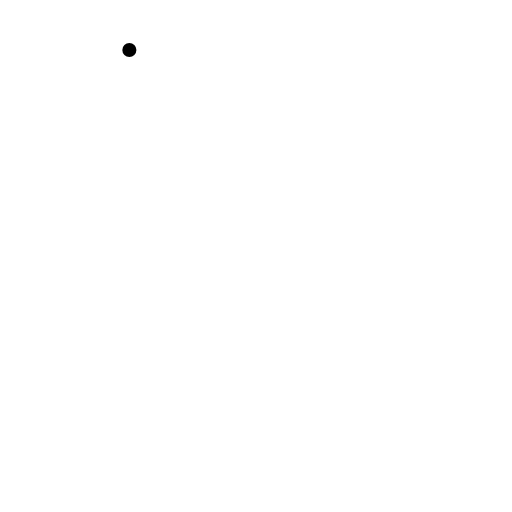
t = 0.00 s
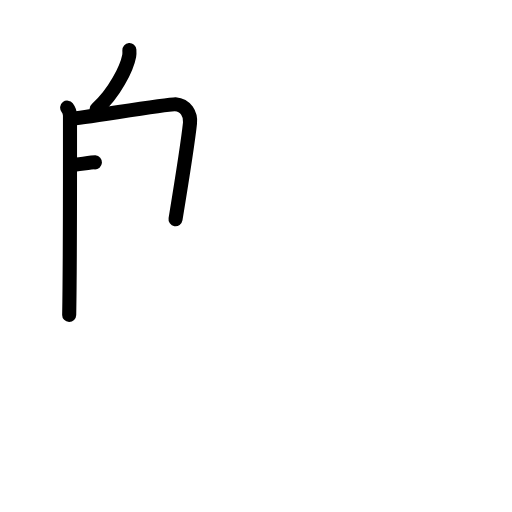
t = 3.20 s
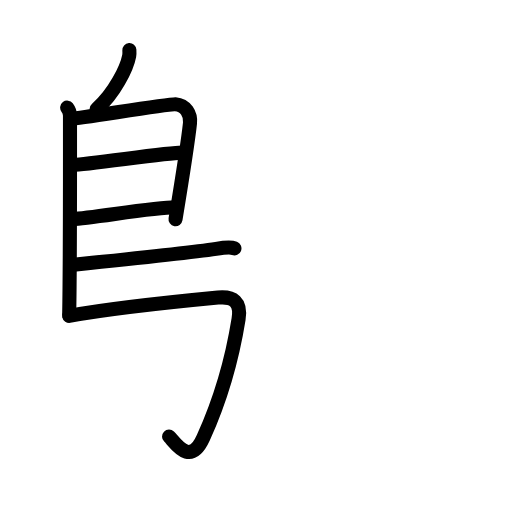
t = 6.40 s
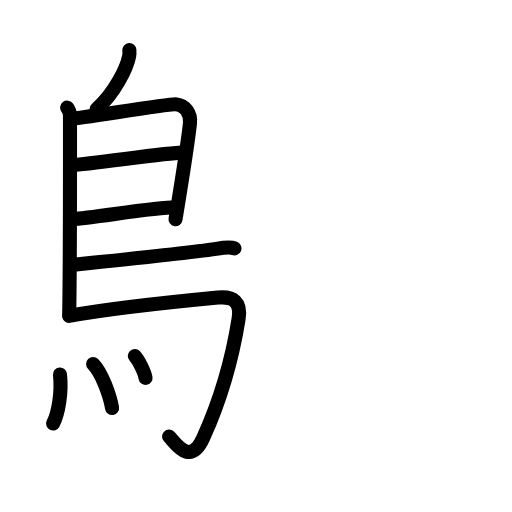
t = 9.60 s
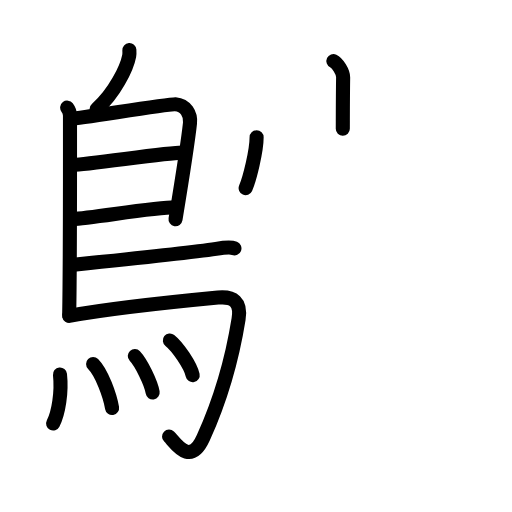
t = 12.80 s
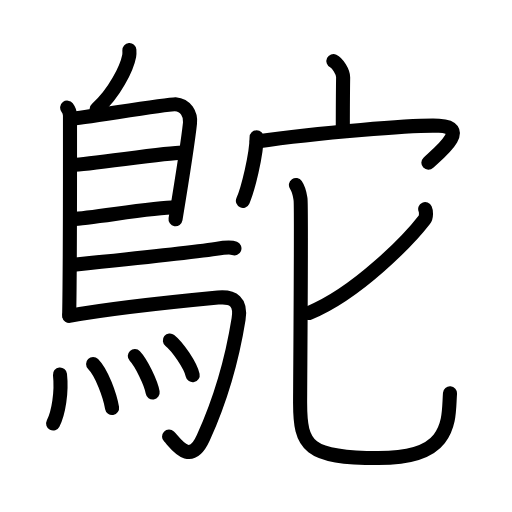
t = 16.00 s

The animated SVG that drew these frames (rendered in a browser with its animation timeline set to each time). Animation: 46 SMIL elements (animate=46); one cycle of 16.00 s.

<?xml version="1.0" encoding="UTF-8"?>
<!--
AniKanjiVG is licensed by CC-BY-SA Paul C. Sommerhoff (https://bitbucket.org/sommerhoff/anikanjivg).
AniKanjiVG uses KanjiVG which is licensed by CC-BY-SA Ulrich Apel (http://kanjivg.tagaini.net).
See also http://creativecommons.org/licenses/by-sa/3.0/
-->
<svg xmlns:kvg='http://kanjivg.tagaini.net' xmlns='http://www.w3.org/2000/svg' width='109' height='109' viewBox='0 0 109 109' style='fill:none;stroke:#000000;stroke-width:3;stroke-linecap:round;stroke-linejoin:round;' id="kvg:kanji_09d15"><g id="kvg:09d15" kvg:element="鴕"><g id="kvg:09d15-g1" kvg:element="鳥" kvg:position="left" kvg:radical="general"><path id="kvg:09d15-s1" kvg:type="㇒" d="M27.54,10.66c0.02,0.31,0.04,0.8-0.04,1.24c-0.48,2.58-3.2,8.09-6.92,11.3"><animate attributeName="d" begin="0.0s" dur="0.5s" from="M27.54,10.66C27.54,10.66,27.54,10.66,27.54,10.66" to="M27.54,10.66c0.02,0.31,0.04,0.8-0.04,1.24" />
<animate attributeName="d" begin="0.5s" dur="0.5s" from="M27.54,10.66c0.02,0.31,0.04,0.8-0.04,1.24c0,0,0,0,0,0,0" to="M27.54,10.66c0.02,0.31,0.04,0.8-0.04,1.24c-0.48,2.58-3.2,8.09-6.92,11.3" />
</path>
<path id="kvg:09d15-s2" kvg:type="㇑" d="M14.3,22.92c0.33,0.43,0.6,1.02,0.6,1.73c0,7.23,0.04,31.01-0.17,42.38"><animate attributeName="d" begin="1.0s" dur="0.5s" from="M14.3,22.92C14.3,22.92,14.3,22.92,14.3,22.92" to="M14.3,22.92c0.33,0.43,0.6,1.02,0.6,1.73" />
<animate attributeName="d" begin="1.5s" dur="0.5s" from="M14.3,22.92c0.33,0.43,0.6,1.02,0.6,1.73c0,0,0,0,0,0,0" to="M14.3,22.92c0.33,0.43,0.6,1.02,0.6,1.73c0,7.23,0.04,31.01-0.17,42.38" />
<animate attributeName="d" begin="0s" dur="1.0s" from="M-100,-100" to="M-100,-100" />
</path>
<path id="kvg:09d15-s3" kvg:type="㇕a" d="M15.31,25.25c1.55,0,20.5-3.17,22.01-3.06c2.24,0.16,3.33,2.15,3.13,4.02c-0.12,1.15-1.64,11.69-3.08,20.46"><animate attributeName="d" begin="2.0s" dur="0.3333333333333333s" from="M15.31,25.25C15.31,25.25,15.31,25.25,15.31,25.25" to="M15.31,25.25c1.55,0,20.5-3.17,22.01-3.06" />
<animate attributeName="d" begin="2.3333333333333335s" dur="0.3333333333333333s" from="M15.31,25.25c1.55,0,20.5-3.17,22.01-3.06c0,0,0,0,0,0,0" to="M15.31,25.25c1.55,0,20.5-3.17,22.01-3.06c2.24,0.16,3.33,2.15,3.13,4.02" />
<animate attributeName="d" begin="2.6666666666666665s" dur="0.3333333333333333s" from="M15.31,25.25c1.55,0,20.5-3.17,22.01-3.06c2.24,0.16,3.33,2.15,3.13,4.02c0,0,0,0,0,0,0" to="M15.31,25.25c1.55,0,20.5-3.17,22.01-3.06c2.24,0.16,3.33,2.15,3.13,4.02c-0.12,1.15-1.64,11.69-3.08,20.46" />
<animate attributeName="d" begin="0s" dur="2.0s" from="M-100,-100" to="M-100,-100" />
</path>
<path id="kvg:09d15-s4" kvg:type="㇐a" d="M15.56,35.08c1.9,0.13,21.1-2.74,23.25-2.59"><animate attributeName="d" begin="3.0s" dur="1.0s" from="M15.56,35.08C15.56,35.08,15.56,35.08,15.56,35.08" to="M15.56,35.08c1.9,0.13,21.1-2.74,23.25-2.59" />
<animate attributeName="d" begin="0s" dur="3.0s" from="M-100,-100" to="M-100,-100" />
</path>
<path id="kvg:09d15-s5" kvg:type="㇐a" d="M15.47,46.62c3.88-0.14,17.05-2.48,21.88-2.5"><animate attributeName="d" begin="4.0s" dur="1.0s" from="M15.47,46.62C15.47,46.62,15.47,46.62,15.47,46.62" to="M15.47,46.62c3.88-0.14,17.05-2.48,21.88-2.5" />
<animate attributeName="d" begin="0s" dur="4.0s" from="M-100,-100" to="M-100,-100" />
</path>
<path id="kvg:09d15-s6" kvg:type="㇐b" d="M15.69,56.36c8.18-0.84,26.79-2.86,30.3-3.38c1.22-0.19,3.3-0.35,3.92-0.11"><animate attributeName="d" begin="5.0s" dur="0.5s" from="M15.69,56.36C15.69,56.36,15.69,56.36,15.69,56.36" to="M15.69,56.36c8.18-0.84,26.79-2.86,30.3-3.38" />
<animate attributeName="d" begin="5.5s" dur="0.5s" from="M15.69,56.36c8.18-0.84,26.79-2.86,30.3-3.38c0,0,0,0,0,0,0" to="M15.69,56.36c8.18-0.84,26.79-2.86,30.3-3.38c1.22-0.19,3.3-0.35,3.92-0.11" />
<animate attributeName="d" begin="0s" dur="5.0s" from="M-100,-100" to="M-100,-100" />
</path>
<path id="kvg:09d15-s7" kvg:type="㇆a" d="M14.74,67.25c9.1-1.63,26.63-3.42,31.67-3.9c3.28-0.31,4.97,0.89,4.38,4.57c-1.64,10.24-4.65,18.96-7.5,25.25c-2.86,6.33-5.97,1.04-7.3-0.24"><animate attributeName="d" begin="6.0s" dur="0.25s" from="M14.74,67.25C14.74,67.25,14.74,67.25,14.74,67.25" to="M14.74,67.25c9.1-1.63,26.63-3.42,31.67-3.9" />
<animate attributeName="d" begin="6.25s" dur="0.25s" from="M14.74,67.25c9.1-1.63,26.63-3.42,31.67-3.9c0,0,0,0,0,0,0" to="M14.74,67.25c9.1-1.63,26.63-3.42,31.67-3.9c3.28-0.31,4.97,0.89,4.38,4.57" />
<animate attributeName="d" begin="6.5s" dur="0.25s" from="M14.74,67.25c9.1-1.63,26.63-3.42,31.67-3.9c3.28-0.31,4.97,0.89,4.38,4.57c0,0,0,0,0,0,0" to="M14.74,67.25c9.1-1.63,26.63-3.42,31.67-3.9c3.28-0.31,4.97,0.89,4.38,4.57c-1.64,10.24-4.65,18.96-7.5,25.25" />
<animate attributeName="d" begin="6.75s" dur="0.25s" from="M14.74,67.25c9.1-1.63,26.63-3.42,31.67-3.9c3.28-0.31,4.97,0.89,4.38,4.57c-1.64,10.24-4.65,18.96-7.5,25.25c0,0,0,0,0,0,0" to="M14.74,67.25c9.1-1.63,26.63-3.42,31.67-3.9c3.28-0.31,4.97,0.89,4.38,4.57c-1.64,10.24-4.65,18.96-7.5,25.25c-2.86,6.33-5.97,1.04-7.3-0.24" />
<animate attributeName="d" begin="0s" dur="6.0s" from="M-100,-100" to="M-100,-100" />
</path>
<g id="kvg:09d15-g2" kvg:element="灬" kvg:variant="true" kvg:original="火"><path id="kvg:09d15-s8" kvg:type="㇔" d="M12.77,79.73c0.4,3.71-0.29,8.16-1.46,10.44"><animate attributeName="d" begin="7.0s" dur="1.0s" from="M12.77,79.73C12.77,79.73,12.77,79.73,12.77,79.73" to="M12.77,79.73c0.4,3.71-0.29,8.16-1.46,10.44" />
<animate attributeName="d" begin="0s" dur="7.0s" from="M-100,-100" to="M-100,-100" />
</path>
<path id="kvg:09d15-s9" kvg:type="㇔" d="M19.82,77.49c1.84,1.84,3.58,6.67,4.04,9.37"><animate attributeName="d" begin="8.0s" dur="1.0s" from="M19.82,77.49C19.82,77.49,19.82,77.49,19.82,77.49" to="M19.82,77.49c1.84,1.84,3.58,6.67,4.04,9.37" />
<animate attributeName="d" begin="0s" dur="8.0s" from="M-100,-100" to="M-100,-100" />
</path>
<path id="kvg:09d15-s10" kvg:type="㇔" d="M28.7,75.79c1.34,1.42,3.46,5.68,3.8,7.76"><animate attributeName="d" begin="9.0s" dur="1.0s" from="M28.7,75.79C28.7,75.79,28.7,75.79,28.7,75.79" to="M28.7,75.79c1.34,1.42,3.46,5.68,3.8,7.76" />
<animate attributeName="d" begin="0s" dur="9.0s" from="M-100,-100" to="M-100,-100" />
</path>
<path id="kvg:09d15-s11" kvg:type="㇔" d="M36.16,72.48c1.71,1.35,4.43,5.41,4.86,7.39"><animate attributeName="d" begin="10.0s" dur="1.0s" from="M36.16,72.48C36.16,72.48,36.16,72.48,36.16,72.48" to="M36.16,72.48c1.71,1.35,4.43,5.41,4.86,7.39" />
<animate attributeName="d" begin="0s" dur="10.0s" from="M-100,-100" to="M-100,-100" />
</path>
</g>
</g>
<g id="kvg:09d15-g3" kvg:element="它" kvg:position="right"><g id="kvg:09d15-g4" kvg:element="宀" kvg:position="top"><path id="kvg:09d15-s12" kvg:type="㇑a" d="M70.98,12.99c0.86,0.4,2.09,2.33,2.07,3.47c-0.06,3.59-0.06,7.7-0.07,10.96"><animate attributeName="d" begin="11.0s" dur="0.5s" from="M70.98,12.99C70.98,12.99,70.98,12.99,70.98,12.99" to="M70.98,12.99c0.86,0.4,2.09,2.33,2.07,3.47" />
<animate attributeName="d" begin="11.5s" dur="0.5s" from="M70.98,12.99c0.86,0.4,2.09,2.33,2.07,3.47c0,0,0,0,0,0,0" to="M70.98,12.99c0.86,0.4,2.09,2.33,2.07,3.47c-0.06,3.59-0.06,7.7-0.07,10.96" />
<animate attributeName="d" begin="0s" dur="11.0s" from="M-100,-100" to="M-100,-100" />
</path>
<g id="kvg:09d15-g5" kvg:element="冖"><path id="kvg:09d15-s13" kvg:type="㇔" d="M54.63,29.24c0,3.62-1.85,11.09-2.92,13.51"><animate attributeName="d" begin="12.0s" dur="1.0s" from="M54.63,29.24C54.63,29.24,54.63,29.24,54.63,29.24" to="M54.63,29.24c0,3.62-1.85,11.09-2.92,13.51" />
<animate attributeName="d" begin="0s" dur="12.0s" from="M-100,-100" to="M-100,-100" />
</path>
<path id="kvg:09d15-s14" kvg:type="㇖b" d="M54.67,30.11c12.83-1.86,33.46-3.56,38.79-3.34c7.04,0.29-0.51,6.19-2.26,7.87"><animate attributeName="d" begin="13.0s" dur="0.5s" from="M54.67,30.11C54.67,30.11,54.67,30.11,54.67,30.11" to="M54.67,30.11c12.83-1.86,33.46-3.56,38.79-3.34" />
<animate attributeName="d" begin="13.5s" dur="0.5s" from="M54.67,30.11c12.83-1.86,33.46-3.56,38.79-3.34c0,0,0,0,0,0,0" to="M54.67,30.11c12.83-1.86,33.46-3.56,38.79-3.34c7.04,0.29-0.51,6.19-2.26,7.87" />
<animate attributeName="d" begin="0s" dur="13.0s" from="M-100,-100" to="M-100,-100" />
</path>
</g>
</g>
<g id="kvg:09d15-g6" kvg:element="匕" kvg:position="bottom"><path id="kvg:09d15-s15" kvg:type="㇒" d="M90.52,44.51c0.19,0.42,0.31,1.63-0.18,2.27c-3.2,4.15-14.19,15.59-24.54,19.84"><animate attributeName="d" begin="14.0s" dur="0.5s" from="M90.52,44.51C90.52,44.51,90.52,44.51,90.52,44.51" to="M90.52,44.51c0.19,0.42,0.31,1.63-0.18,2.27" />
<animate attributeName="d" begin="14.5s" dur="0.5s" from="M90.52,44.51c0.19,0.42,0.31,1.63-0.18,2.27c0,0,0,0,0,0,0" to="M90.52,44.51c0.19,0.42,0.31,1.63-0.18,2.27c-3.2,4.15-14.19,15.59-24.54,19.84" />
<animate attributeName="d" begin="0s" dur="14.0s" from="M-100,-100" to="M-100,-100" />
</path>
<path id="kvg:09d15-s16" kvg:type="㇟" d="M63,39.38c0.7,1.02,0.75,1.7,0.98,3.05c0.23,1.36-0.09,39.13-0.09,43.38c0,9.19,1.61,11.71,16.65,11.71c6.17,0,10.66-1.08,12.99-4.13c2.33-3.05,2.04-6.6,2.27-9.65"><animate attributeName="d" begin="15.0s" dur="0.2s" from="M63,39.38C63,39.38,63,39.38,63,39.38" to="M63,39.38c0.7,1.02,0.75,1.7,0.98,3.05" />
<animate attributeName="d" begin="15.2s" dur="0.2s" from="M63,39.38c0.7,1.02,0.75,1.7,0.98,3.05c0,0,0,0,0,0,0" to="M63,39.38c0.7,1.02,0.75,1.7,0.98,3.05c0.23,1.36-0.09,39.13-0.09,43.38" />
<animate attributeName="d" begin="15.4s" dur="0.2s" from="M63,39.38c0.7,1.02,0.75,1.7,0.98,3.05c0.23,1.36-0.09,39.13-0.09,43.38c0,0,0,0,0,0,0" to="M63,39.38c0.7,1.02,0.75,1.7,0.98,3.05c0.23,1.36-0.09,39.13-0.09,43.38c0,9.19,1.61,11.71,16.65,11.71" />
<animate attributeName="d" begin="15.6s" dur="0.2s" from="M63,39.38c0.7,1.02,0.75,1.7,0.98,3.05c0.23,1.36-0.09,39.13-0.09,43.38c0,9.19,1.61,11.71,16.65,11.71c0,0,0,0,0,0,0" to="M63,39.38c0.7,1.02,0.75,1.7,0.98,3.05c0.23,1.36-0.09,39.13-0.09,43.38c0,9.19,1.61,11.71,16.65,11.71c6.17,0,10.66-1.08,12.99-4.13" />
<animate attributeName="d" begin="15.8s" dur="0.2s" from="M63,39.38c0.7,1.02,0.75,1.7,0.98,3.05c0.23,1.36-0.09,39.13-0.09,43.38c0,9.19,1.61,11.71,16.65,11.71c6.17,0,10.66-1.08,12.99-4.13c0,0,0,0,0,0,0" to="M63,39.38c0.7,1.02,0.75,1.7,0.98,3.05c0.23,1.36-0.09,39.13-0.09,43.38c0,9.19,1.61,11.71,16.65,11.71c6.17,0,10.66-1.08,12.99-4.13c2.33-3.05,2.04-6.6,2.27-9.65" />
<animate attributeName="d" begin="0s" dur="15.0s" from="M-100,-100" to="M-100,-100" />
</path>
</g>
</g>
</g>
</svg>
